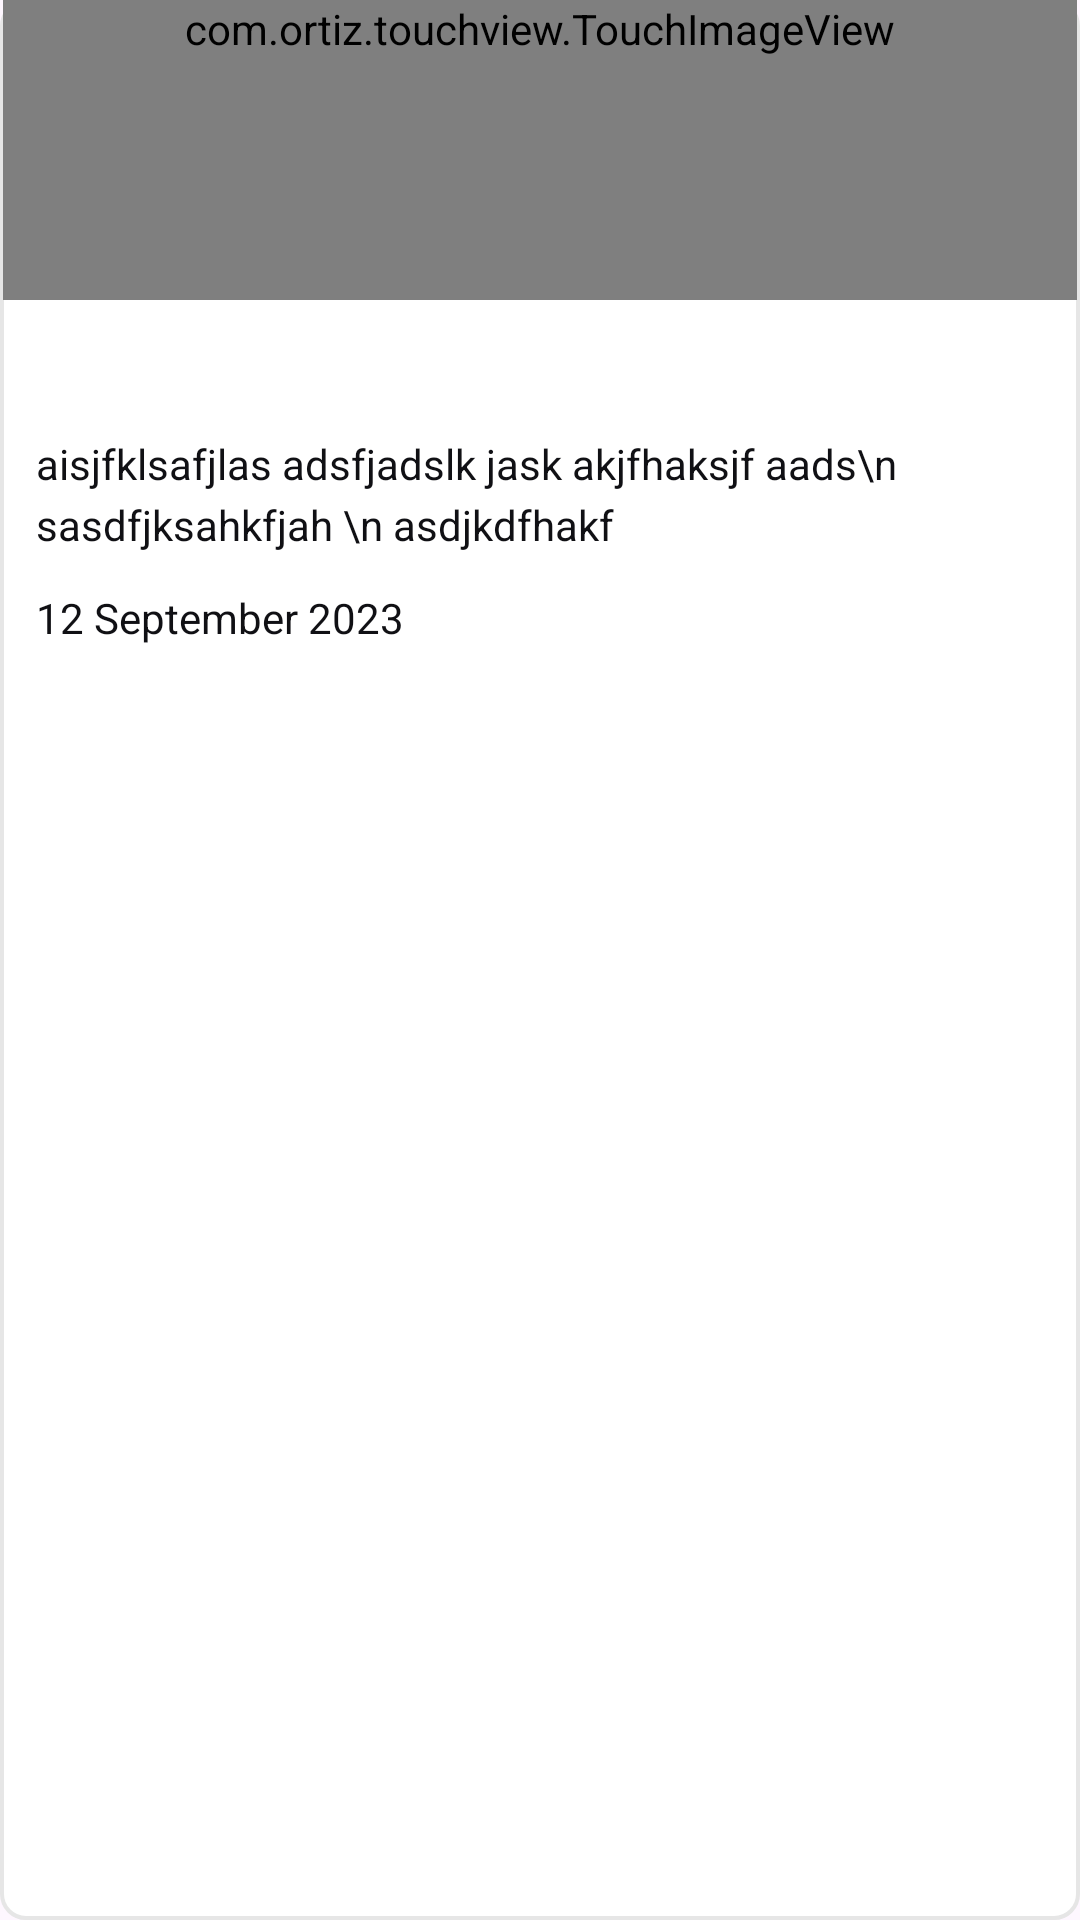

The Android layout XML behind this screen, and the referenced resources:
<!-- AndroidManifest.xml: application theme Theme.MuhAryaPengingatJadwalKeretaApi -->
<!-- res/layout/list_postingan.xml -->
<?xml version="1.0" encoding="utf-8"?>
<androidx.constraintlayout.widget.ConstraintLayout
    xmlns:android="http://schemas.android.com/apk/res/android"
    android:layout_width="match_parent"
    android:layout_height="wrap_content"
    xmlns:app="http://schemas.android.com/apk/res-auto"
    android:layout_marginTop="20dp"
    android:background="@drawable/bg_card_postingan">

    <com.ortiz.touchview.TouchImageView
        android:id="@+id/ivPostingan"
        android:layout_width="match_parent"
        android:layout_height="wrap_content"
        android:minHeight="100dp"
        android:maxHeight="200dp"
        android:layout_marginStart="1dp"
        android:layout_marginEnd="1dp"
        app:layout_constraintTop_toTopOf="parent"
        app:layout_constraintStart_toStartOf="parent"
        app:layout_constraintEnd_toEndOf="parent"
        android:src="@drawable/gambar_main"
        android:scaleType="fitXY"/>

    <LinearLayout
        android:id="@+id/llAksi"
        android:layout_width="0dp"
        android:layout_height="wrap_content"
        app:layout_constraintTop_toBottomOf="@id/ivPostingan"
        app:layout_constraintEnd_toEndOf="@id/ivPostingan"
        app:layout_constraintStart_toStartOf="parent"
        android:layout_marginTop="8dp"
        android:layout_marginStart="12dp"
        android:orientation="horizontal">
        <ImageView
            android:id="@+id/ivLike"
            android:layout_width="25dp"
            android:layout_height="25dp"
            android:src="@drawable/icon_hati"/>
        <ImageView
            android:id="@+id/ivKomentar"
            android:layout_width="25dp"
            android:layout_height="25dp"
            android:layout_marginStart="18dp"
            android:src="@drawable/icon_komentar"/>
    </LinearLayout>
    
    <TextView
        android:id="@+id/tvCaption"
        android:layout_width="0dp"
        android:layout_height="wrap_content"
        app:layout_constraintTop_toBottomOf="@id/llAksi"
        app:layout_constraintStart_toStartOf="parent"
        app:layout_constraintEnd_toEndOf="@id/ivPostingan"
        android:layout_marginTop="12dp"
        android:layout_marginStart="12dp"
        android:layout_marginEnd="12dp"
        android:text="aisjfklsafjlas adsfjadslk jask akjfhaksjf aads\n sasdfjksahkfjah \n asdjkdfhakf"
        android:textSize="14sp"
        android:textColor="@color/black"
        android:textStyle="normal"
        android:lineSpacingExtra="4dp"/>

    <TextView
        android:id="@+id/tvWaktu"
        android:layout_width="wrap_content"
        android:layout_height="wrap_content"
        app:layout_constraintStart_toStartOf="parent"
        app:layout_constraintTop_toBottomOf="@id/tvCaption"
        android:layout_marginTop="12dp"
        android:layout_marginStart="12dp"
        android:text="12 September 2023"
        android:textColor="@color/black"
        android:textSize="14sp"
        />

</androidx.constraintlayout.widget.ConstraintLayout>
<!-- resources referenced by this layout -->
<resources>
  <color name="black">#101014</color>
  <!-- drawable bg_card_postingan (drawable) -->
  <?xml version="1.0" encoding="utf-8"?>
  <shape xmlns:android="http://schemas.android.com/apk/res/android">
      <solid android:color="@color/white"/>
      <corners android:radius="8dp"/>
      <stroke android:width="1.2dp"
          android:color="@color/abuabu_muda"/>
      <padding android:bottom="12dp"/>
  </shape>
  <!-- drawable gambar_main: jpg bitmap (drawable, 336238 bytes) -->
  <style name="Theme.MuhAryaPengingatJadwalKeretaApi" parent="Base.Theme.MuhAryaPengingatJadwalKeretaApi" />
  <color name="white">#FFFFFF</color>
  <color name="abuabu_muda">#E6E6E6</color>
  <style name="Base.Theme.MuhAryaPengingatJadwalKeretaApi" parent="Theme.Material3.DayNight.NoActionBar">
          
          
      </style>
</resources>
